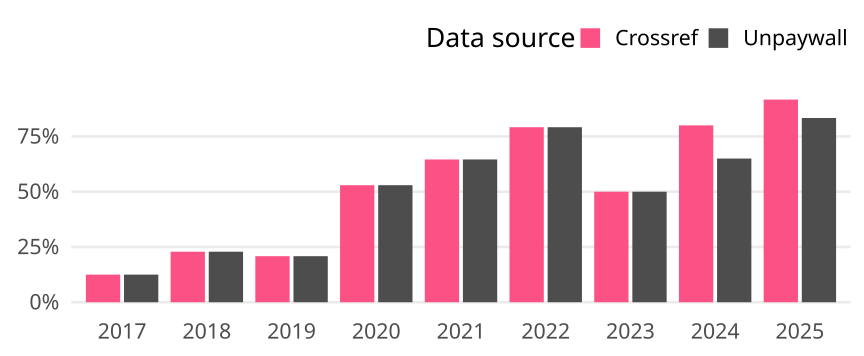

The table this chart was drawn from, first rows:
cr_year, cat, article_total, name, oa_articles, oa_share
2017, Germany, 32, Crossref, 4, 0.125
2017, Germany, 32, Unpaywall, 4, 0.125
2018, Germany, 35, Crossref, 8, 0.2286
2018, Germany, 35, Unpaywall, 8, 0.2286
2019, Germany, 48, Crossref, 10, 0.2083
2019, Germany, 48, Unpaywall, 10, 0.2083
2020, Germany, 34, Crossref, 18, 0.5294
2020, Germany, 34, Unpaywall, 18, 0.5294
2021, Germany, 48, Crossref, 31, 0.6458
2021, Germany, 48, Unpaywall, 31, 0.6458
2022, Germany, 24, Crossref, 19, 0.7917
2022, Germany, 24, Unpaywall, 19, 0.7917
2023, Germany, 16, Crossref, 8, 0.5
2023, Germany, 16, Unpaywall, 8, 0.5
2024, Germany, 20, Crossref, 16, 0.8
2024, Germany, 20, Unpaywall, 13, 0.65
2025, Germany, 12, Crossref, 11, 0.9167
2025, Germany, 12, Unpaywall, 10, 0.8333
